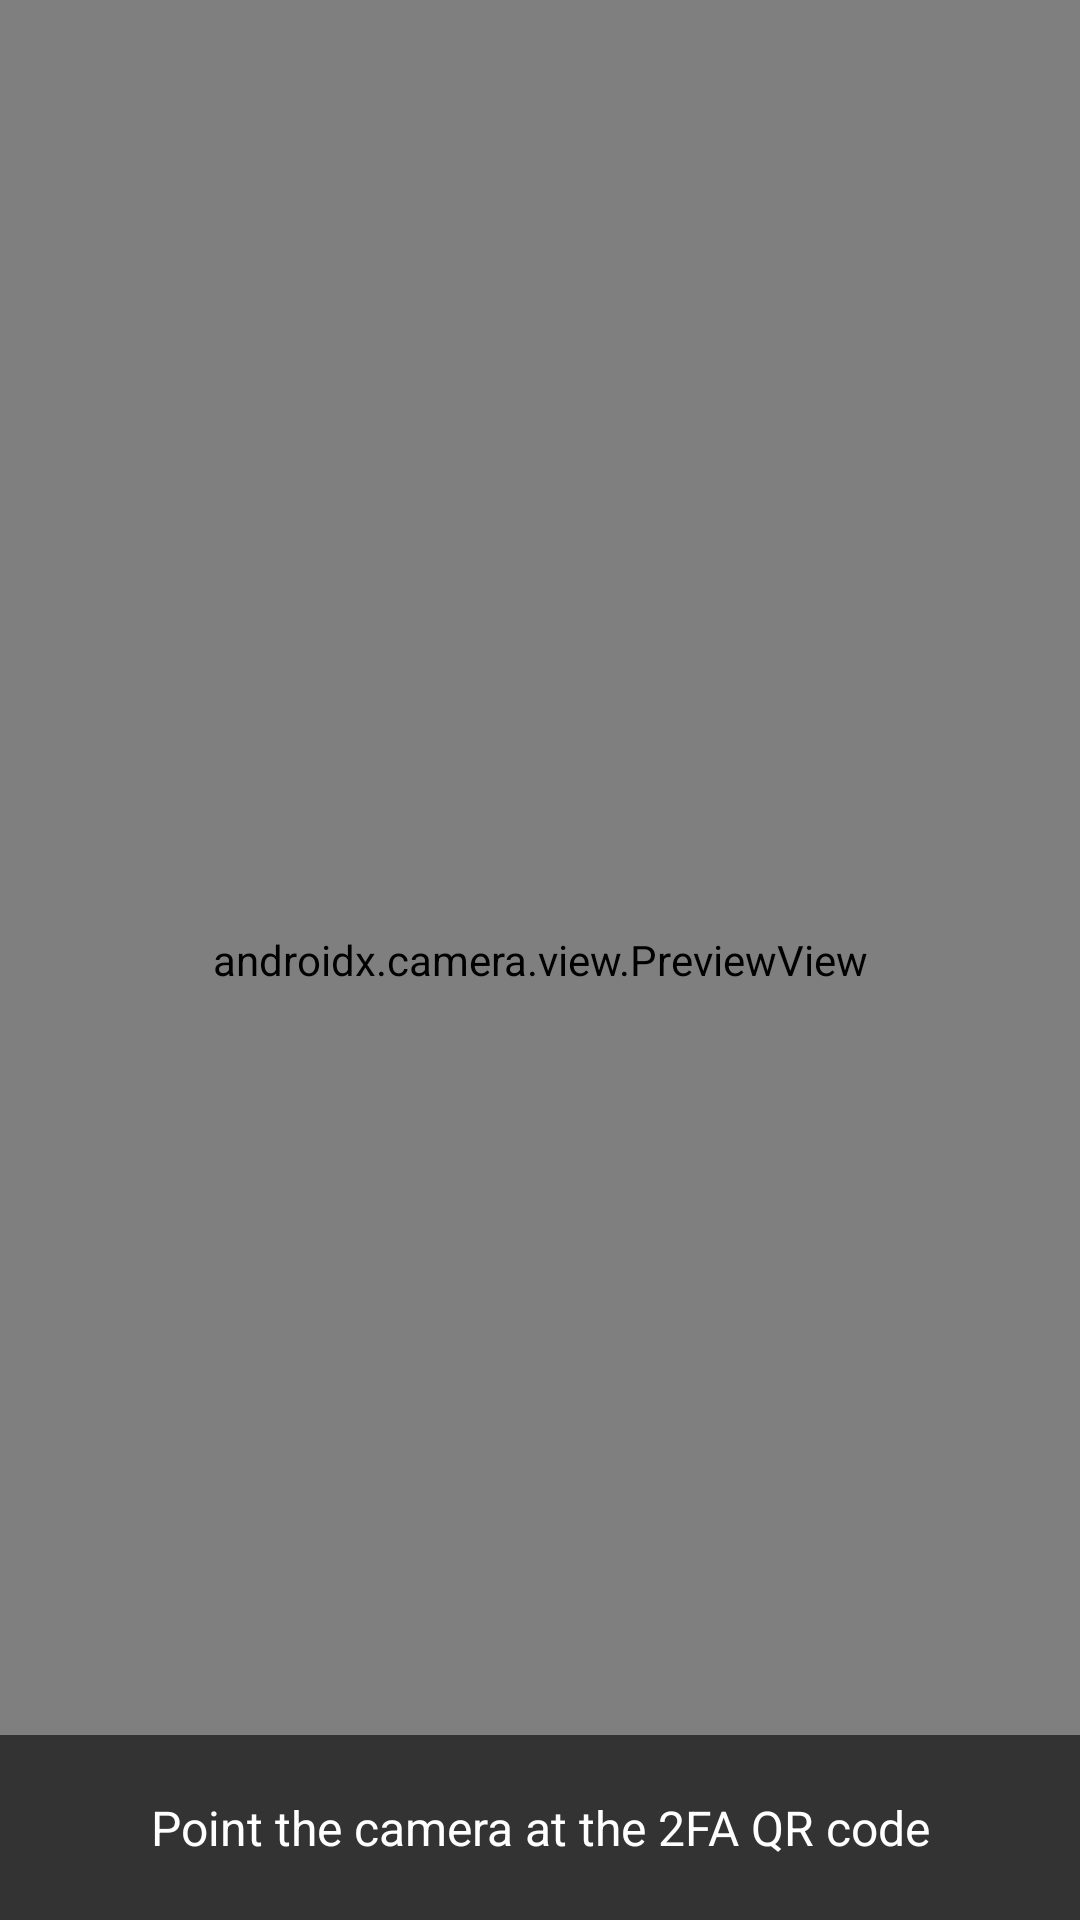

Write the Android layout XML for this screen, with the resource values it uses.
<!-- AndroidManifest.xml: application theme AppTheme -->
<!-- res/layout/scan.xml -->
<?xml version="1.0" encoding="utf-8"?>
<FrameLayout
  xmlns:android="http://schemas.android.com/apk/res/android"
  android:layout_width="fill_parent"
  android:layout_height="fill_parent"
  android:background="#ff000000">

  <androidx.camera.view.PreviewView
    android:id="@+id/preview"
    android:layout_width="fill_parent"
    android:layout_height="fill_parent"/>

  <TextView
    android:id="@+id/hint"
    android:layout_width="fill_parent"
    android:layout_height="wrap_content"
    android:layout_gravity="bottom"
    android:gravity="center_horizontal"
    android:padding="20dip"
    android:background="#99000000"
    android:textColor="#ffffffff"
    android:textSize="16sp"
    android:text="@string/scan_hint"/>
</FrameLayout>
<!-- resources referenced by this layout -->
<resources>
  <string name="scan_hint">Point the camera at the 2FA QR code</string>
  <style name="AppTheme" parent="LightAppTheme">
      </style>
  <style name="LightAppTheme" parent="@android:style/Theme.Material.Light.DarkActionBar">
          
          <item name="android:colorPrimary">@color/action_bar</item>
          <item name="android:colorPrimaryDark">@color/action_bar</item>
          <item name="android:colorBackground">@color/window_background</item>
          <item name="android:windowBackground">@color/window_background</item>
      </style>
  <color name="action_bar">#212121</color>
  <color name="window_background">#fafafa</color>
</resources>
